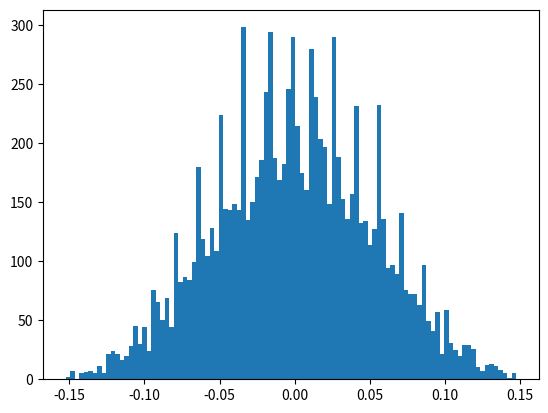

This chart was generated by the following Python code: (Note: this script raises an exception after producing the figure.)
#---------------------------------------------------------------------------
# Randomization (i.e., permutation) nonparametric method using image
# classification data.
#
# Code by Johnny Lin
# January-February 2019
#
# Notes:
# * Written for Python 3.6.
# * Methodology from:  ZyBook, Statistics for Data Analytics, 2016, Section
#   3.2.  This data in this problem is fake.
#----------------------------------------------------------------------------

#- Imports:

import numpy as np
import matplotlib.pyplot as plt

#- Data:

alg_a = np.array([0.8, 0.9, 0.89, 0.78, 0.91, 0.85, 0.75, 0.8], dtype='d')
alg_b = np.array([0.6, 0.8, 0.74, 0.61, 0.99, 0.68, 0.78, 0.82], dtype='d')
data = np.concatenate((alg_a, alg_b))

n_group = np.size(alg_a)  #number of alg_a and number of alg_b


#- Calculate difference in mean of first and last n_group values for 10000
#  randomizations of data. The first n_group values represents alg_a values
#  and the second n_group values represents alg_b values. Note use of
#  negative index slicing:

results = np.zeros(10000, dtype='d')
for i in range(np.size(results)):
    np.random.shuffle(data)  #done in-place
    results[i] = np.mean(data[:n_group]) - np.mean(data[-n_group:])


#- Calculate and print original data difference in mean of Algorithm A and 
#  Algorithm B, the p-value for where the absolute value of the difference 
#  is larger than the absolute value of the difference, since we're doing
#  :

diff_orig = np.mean(alg_a) - np.mean(alg_b)
p_value_orig = np.sum(np.absolute(results) >= abs(diff_orig)) / \
               np.size(results)

#+ The "<" character left justifies in format:
print('Orig. sample difference in mean of ' + \
      'Algorithm A - mean of Algorithm B: ' + \
      "{:<8.4f}".format(diff_orig))
print('p-value for abs. value of sample difference >= abs. value ' + \
      "{:<8.4f}".format(diff_orig) + ': ' + \
      "{:<8.4f}".format(p_value_orig))
        
        
#- Plot histogram:

num_bins = int(np.sqrt(np.size(results)))   #zyBooks Section 1.3
plt.figure(1)
plt.hist(results, num_bins, normed=True)
plt.ylabel('PDF')
plt.xlabel('Difference in Mean Between Algorithm A and B')
plt.title('Randomization Test for Images Classification')
plt.savefig('randomization-images.png')


#===== end file =====